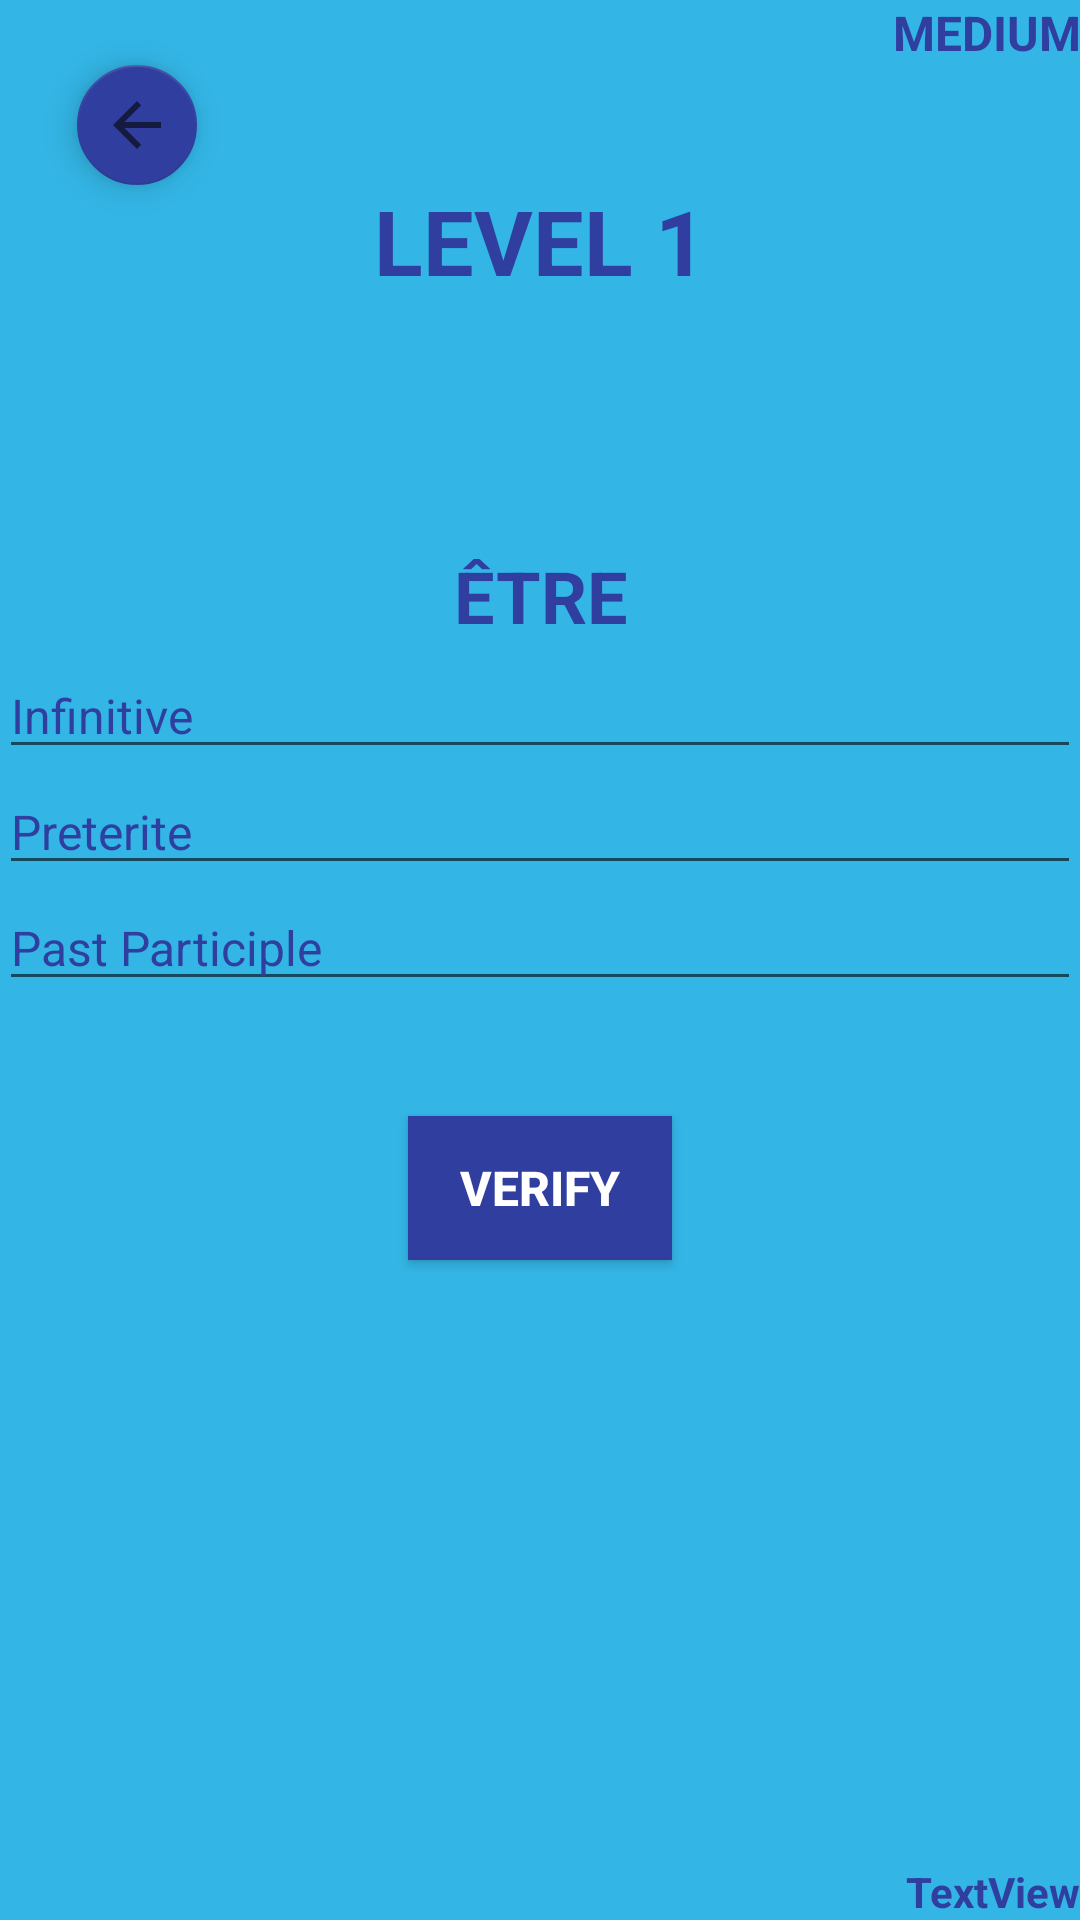

The Android layout XML behind this screen, and the referenced resources:
<!-- AndroidManifest.xml: application theme AppTheme -->
<!-- res/layout/activity_level1_medium.xml -->
<?xml version="1.0" encoding="utf-8"?>
<RelativeLayout xmlns:android="http://schemas.android.com/apk/res/android"
    xmlns:app="http://schemas.android.com/apk/res-auto"
    xmlns:tools="http://schemas.android.com/tools"
    android:id="@+id/activity_level1_medium"
    android:layout_width="match_parent"
    android:layout_height="match_parent"
    android:paddingBottom="@dimen/activity_vertical_margin"
    android:paddingLeft="@dimen/activity_horizontal_margin"
    android:paddingRight="@dimen/activity_horizontal_margin"
    android:paddingTop="@dimen/activity_vertical_margin"
    android:background="@color/blue"
    tools:context="com.example.mmtou.englishapp.Level1MediumActivity">

    <TextView
        android:text="LEVEL 1"
        android:layout_width="wrap_content"
        android:layout_height="wrap_content"
        android:layout_alignParentTop="true"
        android:layout_marginTop="60dp"
        android:id="@+id/level1"
        android:textStyle="normal|bold"
        android:textAlignment="center"
        android:layout_alignParentRight="true"
        android:layout_alignParentEnd="true"
        android:layout_alignParentLeft="true"
        android:layout_alignParentStart="true"
        android:textSize="30sp"
        android:textColor="@color/darkblue" />

    <EditText
        android:layout_width="wrap_content"
        android:layout_height="wrap_content"
        android:inputType="textPersonName"
        android:ems="10"
        android:layout_below="@+id/inf2"
        android:id="@+id/p2"
        android:hint="Preterite"
        android:textColor="@color/darkblue"
        android:textColorLink="@color/white"
        android:textColorHint="@color/darkblue"
        android:textSize="16sp"
        android:layout_alignParentRight="true"
        android:layout_alignParentEnd="true"
        android:layout_alignParentLeft="true"
        android:layout_alignParentStart="true"
        android:textColorHighlight="@color/white"
        android:textCursorDrawable="@color/white"/>

    <TextView
        android:layout_width="wrap_content"
        android:layout_height="wrap_content"
        android:layout_below="@+id/btnVerify"
        android:layout_marginTop="22dp"
        android:id="@+id/correction"
        android:layout_alignParentLeft="true"
        android:layout_alignParentStart="true"
        android:layout_alignParentRight="true"
        android:layout_alignParentEnd="true"
        android:textStyle="normal|bold"
        android:textAlignment="center"
        android:textSize="16sp" />

    <TextView
        android:text="être"
        android:layout_width="wrap_content"
        android:layout_height="wrap_content"
        android:id="@+id/verb"
        android:textStyle="normal|bold"
        android:textAlignment="center"
        android:padding="3dp"
        android:textColor="@color/darkblue"
        android:textSize="24sp"
        android:layout_marginTop="79dp"
        android:layout_below="@+id/level1"
        android:layout_alignParentLeft="true"
        android:layout_alignParentStart="true"
        android:textAllCaps="true"
        android:layout_alignParentRight="true"
        android:layout_alignParentEnd="true" />

    <android.support.design.widget.FloatingActionButton
        android:layout_width="wrap_content"
        android:layout_height="wrap_content"
        android:clickable="true"
        app:fabSize="mini"
        app:srcCompat="?attr/actionModeCloseDrawable"
        android:layout_below="@+id/hard"
        android:layout_alignParentLeft="true"
        android:layout_alignParentStart="true"
        android:layout_marginLeft="26dp"
        android:layout_marginStart="26dp"
        android:id="@+id/retrn"
        app:backgroundTint="@color/darkblue"
        app:rippleColor="@color/white"
        backgroundTint="@color/darkblue" />

    <Button
        android:text="VERIFY"
        android:layout_width="wrap_content"
        android:layout_height="wrap_content"
        android:layout_marginTop="77dp"
        android:id="@+id/btnVerify"
        android:textColor="@color/white"
        android:textStyle="normal|bold"
        android:textAlignment="center"
        android:textSize="16sp"
        android:background="@color/darkblue"
        android:layout_below="@+id/p2"
        android:layout_centerHorizontal="true" />

    <EditText
        android:layout_width="wrap_content"
        android:layout_height="wrap_content"
        android:inputType="textPersonName"
        android:ems="10"
        android:id="@+id/pp2"
        android:hint="Past Participle"
        android:textSize="16sp"
        android:layout_below="@+id/p2"
        android:layout_alignParentLeft="true"
        android:layout_alignParentStart="true"
        android:layout_alignParentRight="true"
        android:layout_alignParentEnd="true"
        android:textColorHint="@color/darkblue"
        android:textColorLink="@color/white"
        android:textColor="@color/darkblue"
        android:textColorHighlight="@color/white"
        android:textCursorDrawable="@color/white" />

    <EditText
        android:layout_width="wrap_content"
        android:layout_height="wrap_content"
        android:inputType="textPersonName"
        android:ems="6"
        android:id="@+id/inf2"
        android:hint="Infinitive"
        android:textColorLink="@color/white"
        android:textColorHint="@color/darkblue"
        android:textColor="@color/darkblue"
        android:textSize="16sp"
        android:textColorHighlight="@color/white"
        android:textCursorDrawable="@color/white"
        android:layout_below="@+id/verb"
        android:layout_alignParentLeft="true"
        android:layout_alignParentStart="true"
        android:layout_alignParentRight="true"
        android:layout_alignParentEnd="true" />

    <TextView
        android:text="Medium"
        android:layout_width="wrap_content"
        android:layout_height="wrap_content"
        android:id="@+id/hard"
        android:textStyle="normal|bold"
        android:textAlignment="center"
        android:textColor="@color/darkblue"
        android:textSize="16sp"
        android:layout_alignParentTop="true"
        android:layout_alignParentRight="true"
        android:layout_alignParentEnd="true"
        android:textAllCaps="true" />

    <TextView
        android:text="TextView"
        android:layout_width="wrap_content"
        android:layout_height="wrap_content"
        android:id="@+id/page"
        android:textColor="@color/darkblue"
        android:textStyle="normal|bold"
        android:layout_alignParentBottom="true"
        android:layout_alignParentRight="true"
        android:layout_alignParentEnd="true" />

</RelativeLayout>
<!-- resources referenced by this layout -->
<resources>
  <color name="blue">#33b5e5</color>
  <color name="darkblue">#303f9f</color>
  <color name="white">#ffffff</color>
  <style name="AppTheme" parent="Theme.AppCompat.Light.NoActionBar">&gt;
          
          <item name="colorPrimary">@color/blue</item>
          <item name="colorPrimaryDark">@color/darkblue</item>
          <item name="colorAccent">@color/white</item>
      </style>
</resources>
